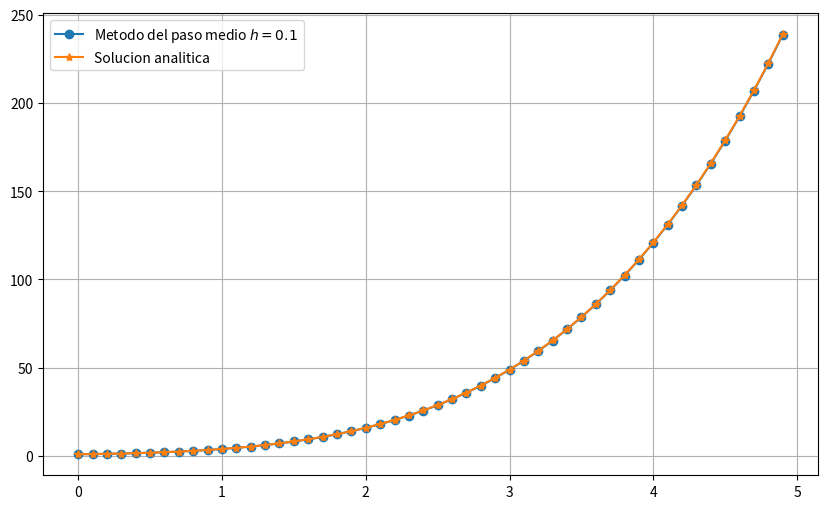

This chart was generated by the following Python code:
'''
Por: Juan Diego Salgado Giraldo
Correo: jsalgadog@unal.edu.co
Fecha: 2023-04-12
'''


# %% Importación de librerías:

import matplotlib.pyplot as plt
from numpy import arange


# %% Definicion de constantes globales y espacions de memoria:

h = 0.1
f = lambda x: x**4/4 + x**3/2 + x**2*5/4 + x + 1 


# %% Definición de funciones:

def Ec(x, y):
    dy = (1 + 2*x)*(y**0.5)    
    return dy


def RungeKutta2(x0, xf, h, y0):
    
    X = arange(x0, xf, h)
    Y = [y0]
    
    for i in range(len(X)-1):       
        k1 = Ec(X[i], Y[i])
        k2 = Ec(X[i] + h/2, Y[i] + h*k1/2)
        y = Y[i] + k2*h
        Y  += [y]    
    return X, Y


# %% Programa principal:

X, Y = RungeKutta2(0, 5, h, 1)


# %% Imprimir los datos:

Fig = plt.figure(figsize = (10, 6))
Ax  = Fig.add_subplot()

Ax.plot(X, Y, 'o-', label=f'Metodo del paso medio $h={h}$')
Ax.plot(X, f(X), '*-', label = 'Solucion analitica')

plt.legend()
plt.grid()
plt.show()
